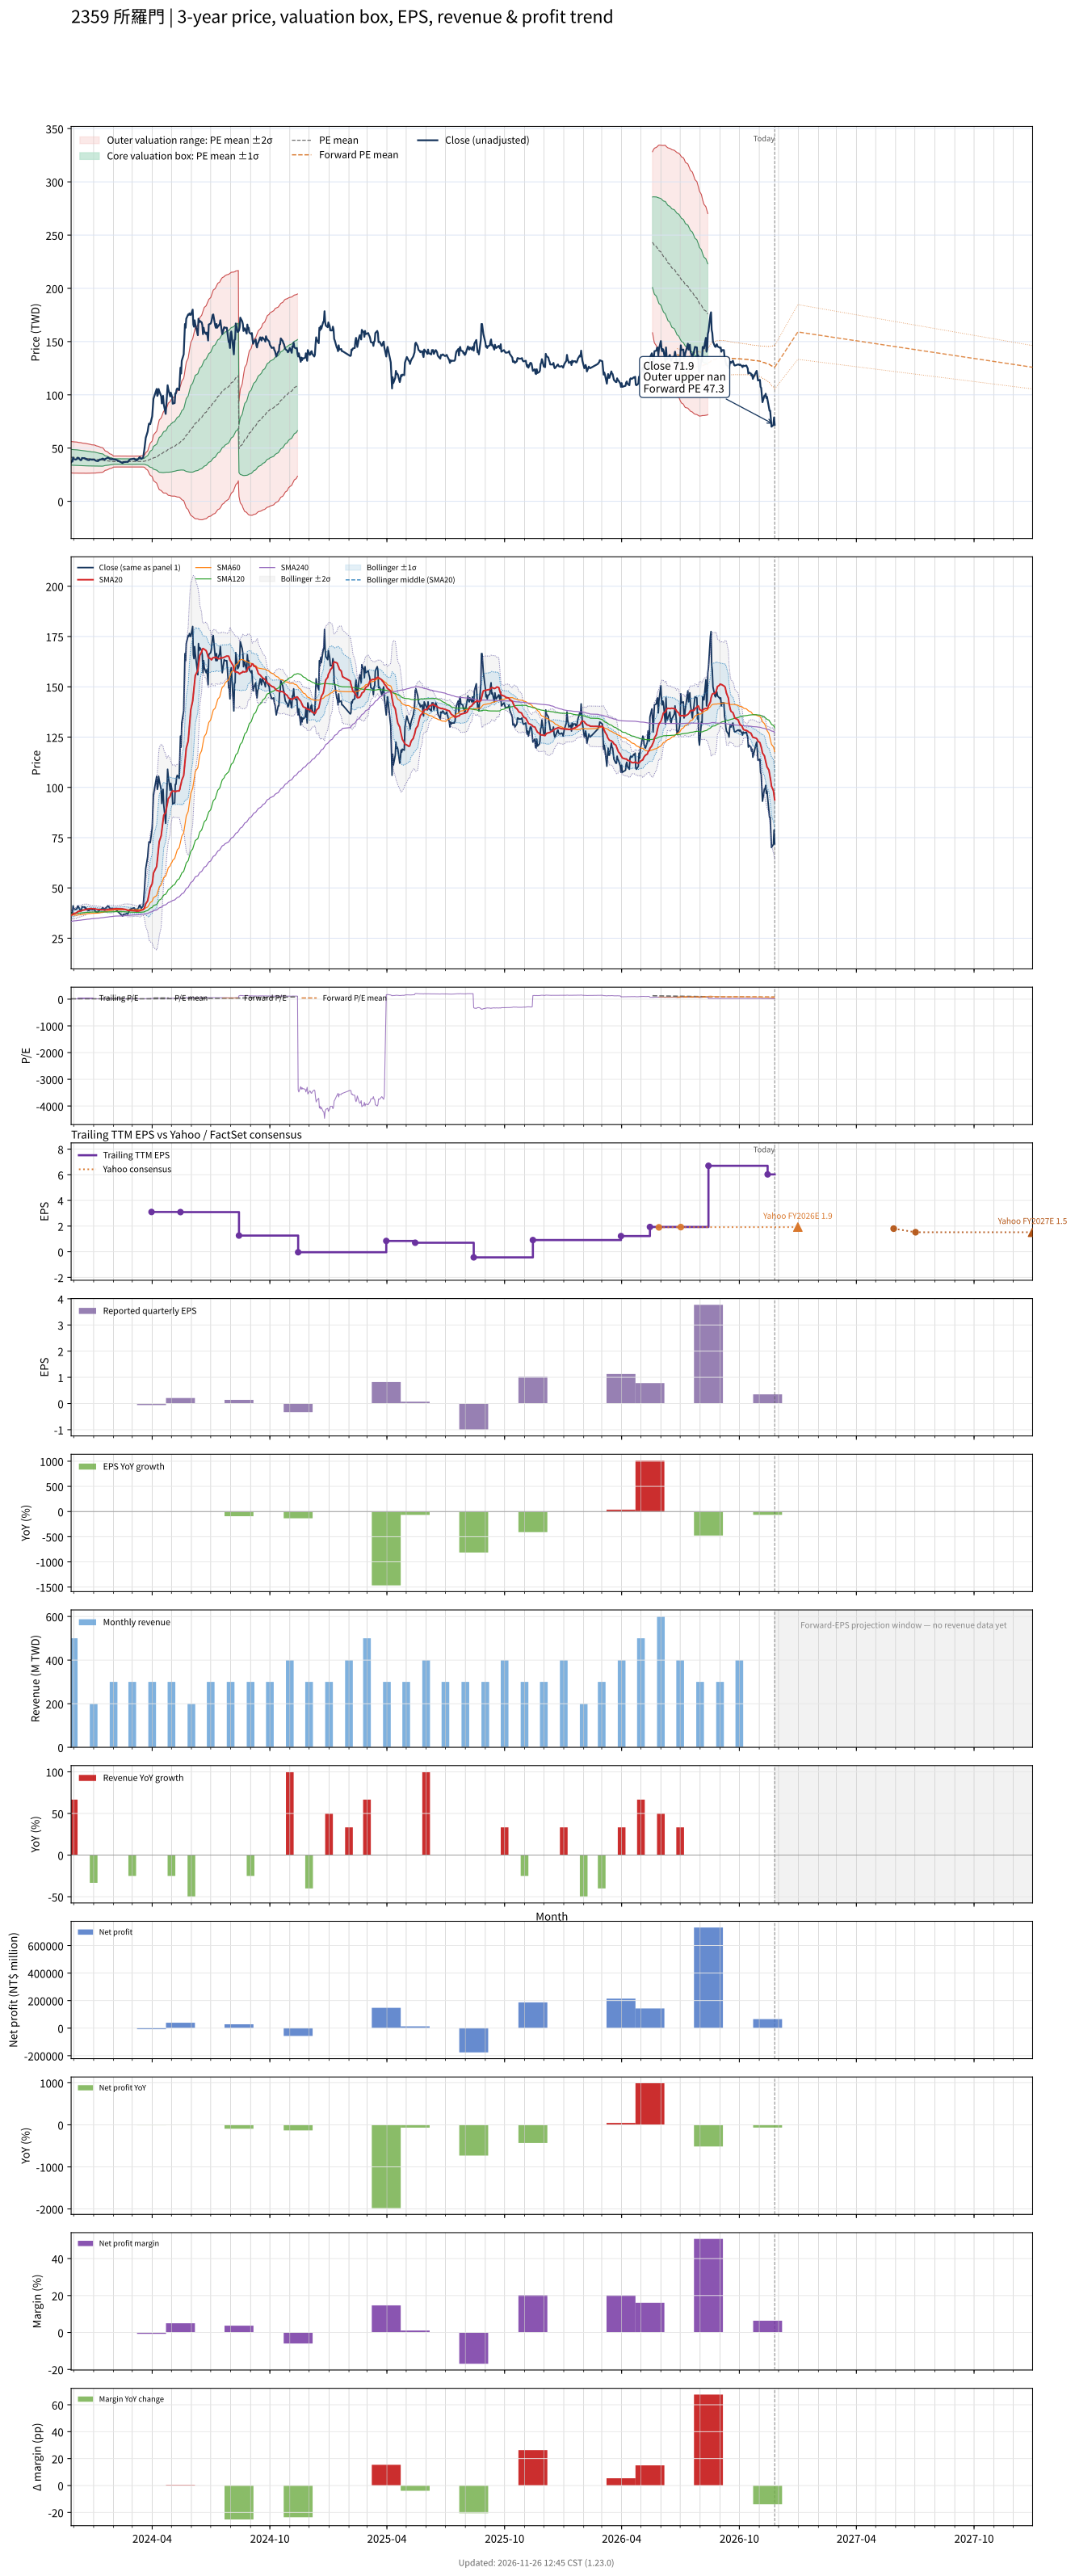

Data behind this chart, as committed beside it:
# chart-version: skill-stock-dynamic-val…
date, close, available_date, period_end, eps, ttm_eps, pe, pe_mean, pe_std, price_m2, price_m1, price_mean, price_p1, price_p2, as_of_date, forward_eps, forward_pe, forward_pe_mean, forward_pe_std, forward_price_m2, forward_price_m1, forward_price_mean, forward_price_p1, forward_price_p2
2023-11-27, 36.6, 2023-11-14, 2023-09-30, 0.97, 3.1, 11.81, 13.36, 2.381, 26.65, 34.03, 41.41, 48.8, 56.18, , , , , , , , , , 
2023-11-28, 37.65, 2023-11-14, 2023-09-30, 0.97, 3.1, 12.15, 13.34, 2.379, 26.59, 33.96, 41.34, 48.72, 56.09, , , , , , , , , , 
2023-11-29, 37.4, 2023-11-14, 2023-09-30, 0.97, 3.1, 12.06, 13.31, 2.379, 26.52, 33.9, 41.27, 48.65, 56.03, , , , , , , , , , 
2023-11-30, 41.1, 2023-11-14, 2023-09-30, 0.97, 3.1, 13.26, 13.3, 2.376, 26.51, 33.87, 41.24, 48.61, 55.98, , , , , , , , , , 
2023-12-01, 39.7, 2023-11-14, 2023-09-30, 0.97, 3.1, 12.81, 13.28, 2.371, 26.48, 33.83, 41.18, 48.53, 55.88, , , , , , , , , , 
2023-12-04, 39.3, 2023-11-14, 2023-09-30, 0.97, 3.1, 12.68, 13.27, 2.367, 26.45, 33.79, 41.12, 48.46, 55.8, , , , , , , , , , 
2023-12-05, 39.5, 2023-11-14, 2023-09-30, 0.97, 3.1, 12.74, 13.25, 2.365, 26.42, 33.75, 41.08, 48.41, 55.75, , , , , , , , , , 
2023-12-06, 39.7, 2023-11-14, 2023-09-30, 0.97, 3.1, 12.81, 13.23, 2.361, 26.39, 33.71, 41.03, 48.35, 55.66, , , , , , , , , , 
2023-12-07, 41, 2023-11-14, 2023-09-30, 0.97, 3.1, 13.23, 13.22, 2.353, 26.39, 33.68, 40.98, 48.27, 55.56, , , , , , , , , , 
2023-12-08, 40.9, 2023-11-14, 2023-09-30, 0.97, 3.1, 13.19, 13.19, 2.33, 26.44, 33.66, 40.88, 48.1, 55.33, , , , , , , , , , 
2023-12-11, 39.05, 2023-11-14, 2023-09-30, 0.97, 3.1, 12.6, 13.16, 2.322, 26.42, 33.61, 40.81, 48.01, 55.21, , , , , , , , , , 
2023-12-12, 38.6, 2023-11-14, 2023-09-30, 0.97, 3.1, 12.45, 13.14, 2.314, 26.39, 33.56, 40.74, 47.91, 55.09, , , , , , , , , , 
2023-12-13, 38.95, 2023-11-14, 2023-09-30, 0.97, 3.1, 12.56, 13.12, 2.305, 26.37, 33.52, 40.66, 47.81, 54.95, , , , , , , , , , 
2023-12-14, 40.7, 2023-11-14, 2023-09-30, 0.97, 3.1, 13.13, 13.09, 2.292, 26.38, 33.49, 40.59, 47.7, 54.8, , , , , , , , , , 
2023-12-15, 40.5, 2023-11-14, 2023-09-30, 0.97, 3.1, 13.06, 13.07, 2.278, 26.4, 33.46, 40.52, 47.58, 54.64, , , , , , , , , , 
2023-12-18, 40.55, 2023-11-14, 2023-09-30, 0.97, 3.1, 13.08, 13.05, 2.269, 26.4, 33.43, 40.47, 47.5, 54.53, , , , , , , , , , 
2023-12-19, 39.75, 2023-11-14, 2023-09-30, 0.97, 3.1, 12.82, 13.03, 2.261, 26.39, 33.4, 40.41, 47.42, 54.42, , , , , , , , , , 
2023-12-20, 40.05, 2023-11-14, 2023-09-30, 0.97, 3.1, 12.92, 13.02, 2.253, 26.38, 33.37, 40.35, 47.33, 54.32, , , , , , , , , , 
2023-12-21, 39.5, 2023-11-14, 2023-09-30, 0.97, 3.1, 12.74, 12.99, 2.243, 26.38, 33.33, 40.28, 47.23, 54.19, , , , , , , , , , 
2023-12-22, 39, 2023-11-14, 2023-09-30, 0.97, 3.1, 12.58, 12.97, 2.23, 26.38, 33.29, 40.2, 47.12, 54.03, , , , , , , , , , 
2023-12-25, 38.7, 2023-11-14, 2023-09-30, 0.97, 3.1, 12.48, 12.94, 2.217, 26.38, 33.25, 40.12, 46.99, 53.87, , , , , , , , , , 
2023-12-26, 39.4, 2023-11-14, 2023-09-30, 0.97, 3.1, 12.71, 12.92, 2.205, 26.38, 33.22, 40.05, 46.89, 53.72, , , , , , , , , , 
2023-12-27, 39.4, 2023-11-14, 2023-09-30, 0.97, 3.1, 12.71, 12.89, 2.178, 26.44, 33.2, 39.95, 46.7, 53.45, , , , , , , , , , 
2023-12-28, 39.4, 2023-11-14, 2023-09-30, 0.97, 3.1, 12.71, 12.86, 2.155, 26.5, 33.18, 39.86, 46.53, 53.21, , , , , , , , , , 
2023-12-29, 39.1, 2023-11-14, 2023-09-30, 0.97, 3.1, 12.61, 12.83, 2.141, 26.51, 33.14, 39.78, 46.42, 53.05, , , , , , , , , , 
2024-01-02, 39.25, 2023-11-14, 2023-09-30, 0.97, 3.1, 12.66, 12.81, 2.131, 26.5, 33.11, 39.72, 46.33, 52.93, , , , , , , , , , 
2024-01-03, 38.65, 2023-11-14, 2023-09-30, 0.97, 3.1, 12.47, 12.78, 2.111, 26.54, 33.08, 39.63, 46.17, 52.71, , , , , , , , , , 
2024-01-04, 38.3, 2023-11-14, 2023-09-30, 0.97, 3.1, 12.35, 12.75, 2.088, 26.58, 33.06, 39.53, 46, 52.47, , , , , , , , , , 
2024-01-05, 38, 2023-11-14, 2023-09-30, 0.97, 3.1, 12.26, 12.71, 2.05, 26.69, 33.05, 39.4, 45.76, 52.12, , , , , , , , , , 
2024-01-08, 37.8, 2023-11-14, 2023-09-30, 0.97, 3.1, 12.19, 12.67, 2.008, 26.82, 33.05, 39.27, 45.5, 51.73, , , , , , , , , , 
2024-01-09, 38.75, 2023-11-14, 2023-09-30, 0.97, 3.1, 12.5, 12.64, 1.977, 26.91, 33.04, 39.17, 45.3, 51.43, , , , , , , , , , 
2024-01-10, 38.8, 2023-11-14, 2023-09-30, 0.97, 3.1, 12.52, 12.61, 1.951, 26.98, 33.03, 39.08, 45.13, 51.17, , , , , , , , , , 
2024-01-11, 39.4, 2023-11-14, 2023-09-30, 0.97, 3.1, 12.71, 12.58, 1.925, 27.06, 33.02, 38.99, 44.96, 50.93, , , , , , , , , , 
2024-01-12, 39.15, 2023-11-14, 2023-09-30, 0.97, 3.1, 12.63, 12.55, 1.9, 27.13, 33.02, 38.91, 44.8, 50.69, , , , , , , , , , 
2024-01-15, 40.15, 2023-11-14, 2023-09-30, 0.97, 3.1, 12.95, 12.52, 1.86, 27.27, 33.04, 38.81, 44.58, 50.34, , , , , , , , , , 
2024-01-16, 39.9, 2023-11-14, 2023-09-30, 0.97, 3.1, 12.87, 12.47, 1.78, 27.63, 33.15, 38.66, 44.18, 49.7, , , , , , , , , , 
2024-01-17, 39.6, 2023-11-14, 2023-09-30, 0.97, 3.1, 12.77, 12.42, 1.674, 28.13, 33.31, 38.5, 43.69, 48.88, , , , , , , , , , 
2024-01-18, 38.95, 2023-11-14, 2023-09-30, 0.97, 3.1, 12.56, 12.37, 1.554, 28.7, 33.51, 38.33, 43.15, 47.97, , , , , , , , , , 
2024-01-19, 39.8, 2023-11-14, 2023-09-30, 0.97, 3.1, 12.84, 12.32, 1.468, 29.1, 33.65, 38.2, 42.75, 47.3, , , , , , , , , , 
2024-01-22, 40.65, 2023-11-14, 2023-09-30, 0.97, 3.1, 13.11, 12.29, 1.392, 29.46, 33.77, 38.09, 42.4, 46.72, , , , , , , , , , 
2024-01-23, 41.1, 2023-11-14, 2023-09-30, 0.97, 3.1, 13.26, 12.25, 1.32, 29.8, 33.89, 37.99, 42.08, 46.17, , , , , , , , , , 
2024-01-24, 40.8, 2023-11-14, 2023-09-30, 0.97, 3.1, 13.16, 12.23, 1.263, 30.07, 33.98, 37.9, 41.81, 45.73, , , , , , , , , , 
2024-01-25, 40.45, 2023-11-14, 2023-09-30, 0.97, 3.1, 13.05, 12.2, 1.198, 30.38, 34.09, 37.81, 41.52, 45.24, , , , , , , , , , 
2024-01-26, 39.85, 2023-11-14, 2023-09-30, 0.97, 3.1, 12.85, 12.16, 1.117, 30.77, 34.24, 37.7, 41.16, 44.63, , , , , , , , , , 
2024-01-29, 39.55, 2023-11-14, 2023-09-30, 0.97, 3.1, 12.76, 12.13, 1.046, 31.12, 34.36, 37.6, 40.85, 44.09, , , , , , , , , , 
2024-01-30, 39.85, 2023-11-14, 2023-09-30, 0.97, 3.1, 12.85, 12.1, 0.976, 31.46, 34.49, 37.52, 40.54, 43.57, , , , , , , , , , 
2024-01-31, 39.6, 2023-11-14, 2023-09-30, 0.97, 3.1, 12.77, 12.08, 0.921, 31.73, 34.59, 37.44, 40.3, 43.15, , , , , , , , , , 
2024-02-01, 39.35, 2023-11-14, 2023-09-30, 0.97, 3.1, 12.69, 12.05, 0.8326, 32.18, 34.76, 37.34, 39.93, 42.51, , , , , , , , , , 
2024-02-02, 39.4, 2023-11-14, 2023-09-30, 0.97, 3.1, 12.71, 12.06, 0.8336, 32.21, 34.79, 37.37, 39.96, 42.54, , , , , , , , , , 
2024-02-05, 39.05, 2023-11-14, 2023-09-30, 0.97, 3.1, 12.6, 12.06, 0.835, 32.21, 34.8, 37.39, 39.98, 42.57, , , , , , , , , , 
2024-02-15, 36, 2023-11-14, 2023-09-30, 0.97, 3.1, 11.61, 12.06, 0.836, 32.19, 34.79, 37.38, 39.97, 42.56, , , , , , , , , , 
2024-02-16, 36.75, 2023-11-14, 2023-09-30, 0.97, 3.1, 11.85, 12.05, 0.836, 32.18, 34.78, 37.37, 39.96, 42.55, , , , , , , , , , 
2024-02-19, 37, 2023-11-14, 2023-09-30, 0.97, 3.1, 11.94, 12.05, 0.836, 32.18, 34.77, 37.36, 39.95, 42.54, , , , , , , , , , 
2024-02-20, 37, 2023-11-14, 2023-09-30, 0.97, 3.1, 11.94, 12.05, 0.8349, 32.17, 34.76, 37.35, 39.93, 42.52, , , , , , , , , , 
2024-02-21, 37.25, 2023-11-14, 2023-09-30, 0.97, 3.1, 12.02, 12.04, 0.8336, 32.16, 34.75, 37.33, 39.92, 42.5, , , , , , , , , , 
2024-02-22, 37.15, 2023-11-14, 2023-09-30, 0.97, 3.1, 11.98, 12.04, 0.8318, 32.16, 34.74, 37.31, 39.89, 42.47, , , , , , , , , , 
2024-02-23, 36.95, 2023-11-14, 2023-09-30, 0.97, 3.1, 11.92, 12.03, 0.8299, 32.15, 34.72, 37.3, 39.87, 42.44, , , , , , , , , , 
2024-02-26, 39.15, 2023-11-14, 2023-09-30, 0.97, 3.1, 12.63, 12.03, 0.8282, 32.15, 34.72, 37.29, 39.86, 42.42, , , , , , , , , , 
2024-02-27, 39.4, 2023-11-14, 2023-09-30, 0.97, 3.1, 12.71, 12.03, 0.8284, 32.15, 34.72, 37.29, 39.86, 42.43, , , , , , , , , , 
... 667 more rows
